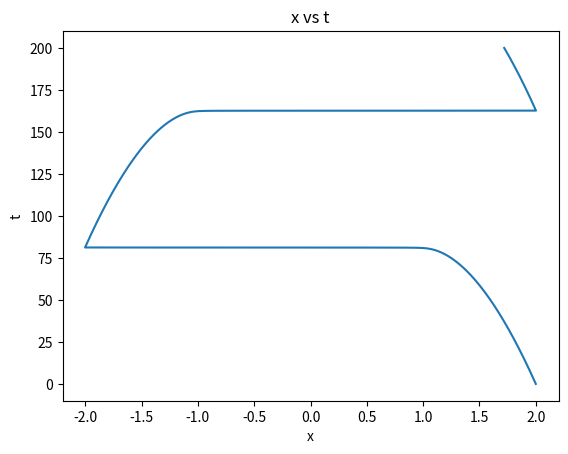
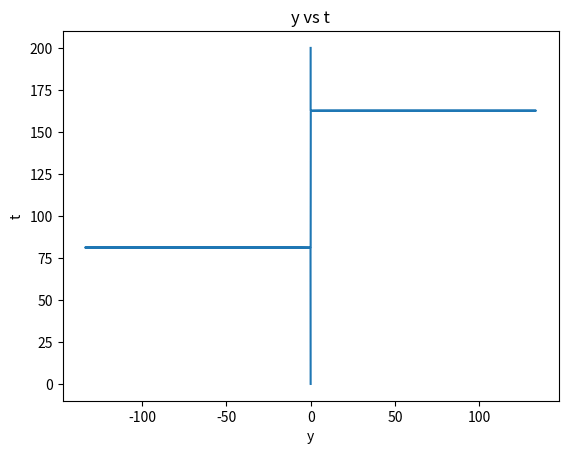
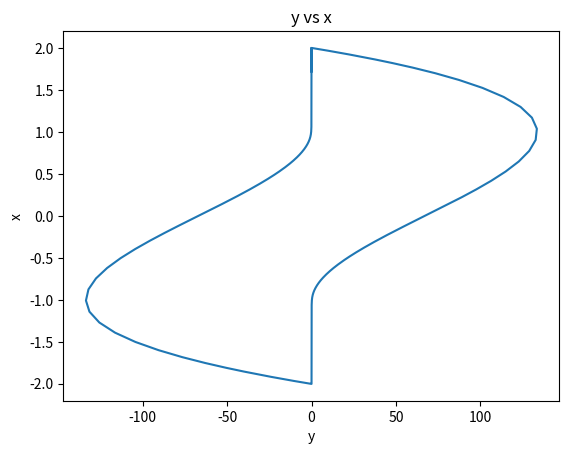

These charts were generated, in order, by the following Python code:
import numpy as np
import matplotlib.pyplot as plt
import time

mu = 100
T = 200
h = 0.001

Nsteps = int(np.ceil(T/h))
tol = 1.0e-14
itermax = 20

# initial condition
v0 = np.array([2, 0])

# the right-hand side
def func(v): 
    dv = np.zeros(2)
    dv[0] = v[1]
    dv[1] = mu * (1 - v[0] ** 2) * v[1] - v[0]
    return dv

# the Jacobian matrix for the right-hand side
def Jac(v):
    Jac = np.zeros((2, 2))
    Jac[0,0] = 0
    Jac[0,1] = 1
    Jac[1,0] = -2 * mu * v[0] * v[1] - 1
    Jac[1,1] = mu * (1 - v[0]**2)
    return Jac

# DIRK2

def NewtonIterDIRK2(y,h,k,gamma):
    aux = y + h*gamma*k
    F = k - func(aux)
    DF = np.identity(2) - h*gamma*Jac(aux)
    return k - np.linalg.solve(DF,F)

def DIRK2step(y,h):
    gamma = 1.0 - 1.0/np.sqrt(2)
    k1 = func(y)
    # print(y)
    # print(k1)
    # exit()
    for j in range(itermax):
        k1 = NewtonIterDIRK2(y,h,k1,gamma)
        if np.linalg.norm(k1 - func(y + h*gamma*k1)) < tol:
            break
    # print( np.linalg.norm(k1 - func(y + h*gamma*k1)))
    # print(j)
    k2 = k1
    y = y + h*(1-gamma)*k1
    for j in range(itermax):
        k2 = NewtonIterDIRK2(y,h,k2,gamma)
        aux = y + h*gamma*k2
        if np.linalg.norm(k2 - func(aux)) < tol:
            break
    # print( np.linalg.norm(k2 - func(aux)))
    # print(j)
    return aux

def DIRK2(h):
    Nsteps = int(np.ceil(T/h))
    sol = np.zeros((Nsteps+1,2))
    sol[0,:] = v0
    start_time = time.time()

    for j in range(Nsteps): # DIRK2
        sol[j+1,:] = DIRK2step(sol[j,:],h)

    end_time = time.time()
    t_cpu = end_time - start_time
    return sol, t_cpu

t = np.arange(0,(Nsteps+1)*h,h)
method_name = "DIRK2"
sol, t_cpu = DIRK2(h)

print(f'method = {method_name:5}, CPUtime = {t_cpu:.6e}')

# plot the solution
fig, ax = plt.subplots()
ax.set_title("x vs t")
plt.plot(sol[:,0], t)
plt.xlabel("x")
plt.ylabel("t")

fig, ax = plt.subplots()
ax.set_title("y vs t")
plt.plot(sol[:,1], t)
plt.xlabel("y")
plt.ylabel("t")

fig, ax = plt.subplots()
ax.set_title("y vs x")
plt.plot(sol[:,1], sol[:,0])
plt.xlabel("y")
plt.ylabel("x")

plt.show()